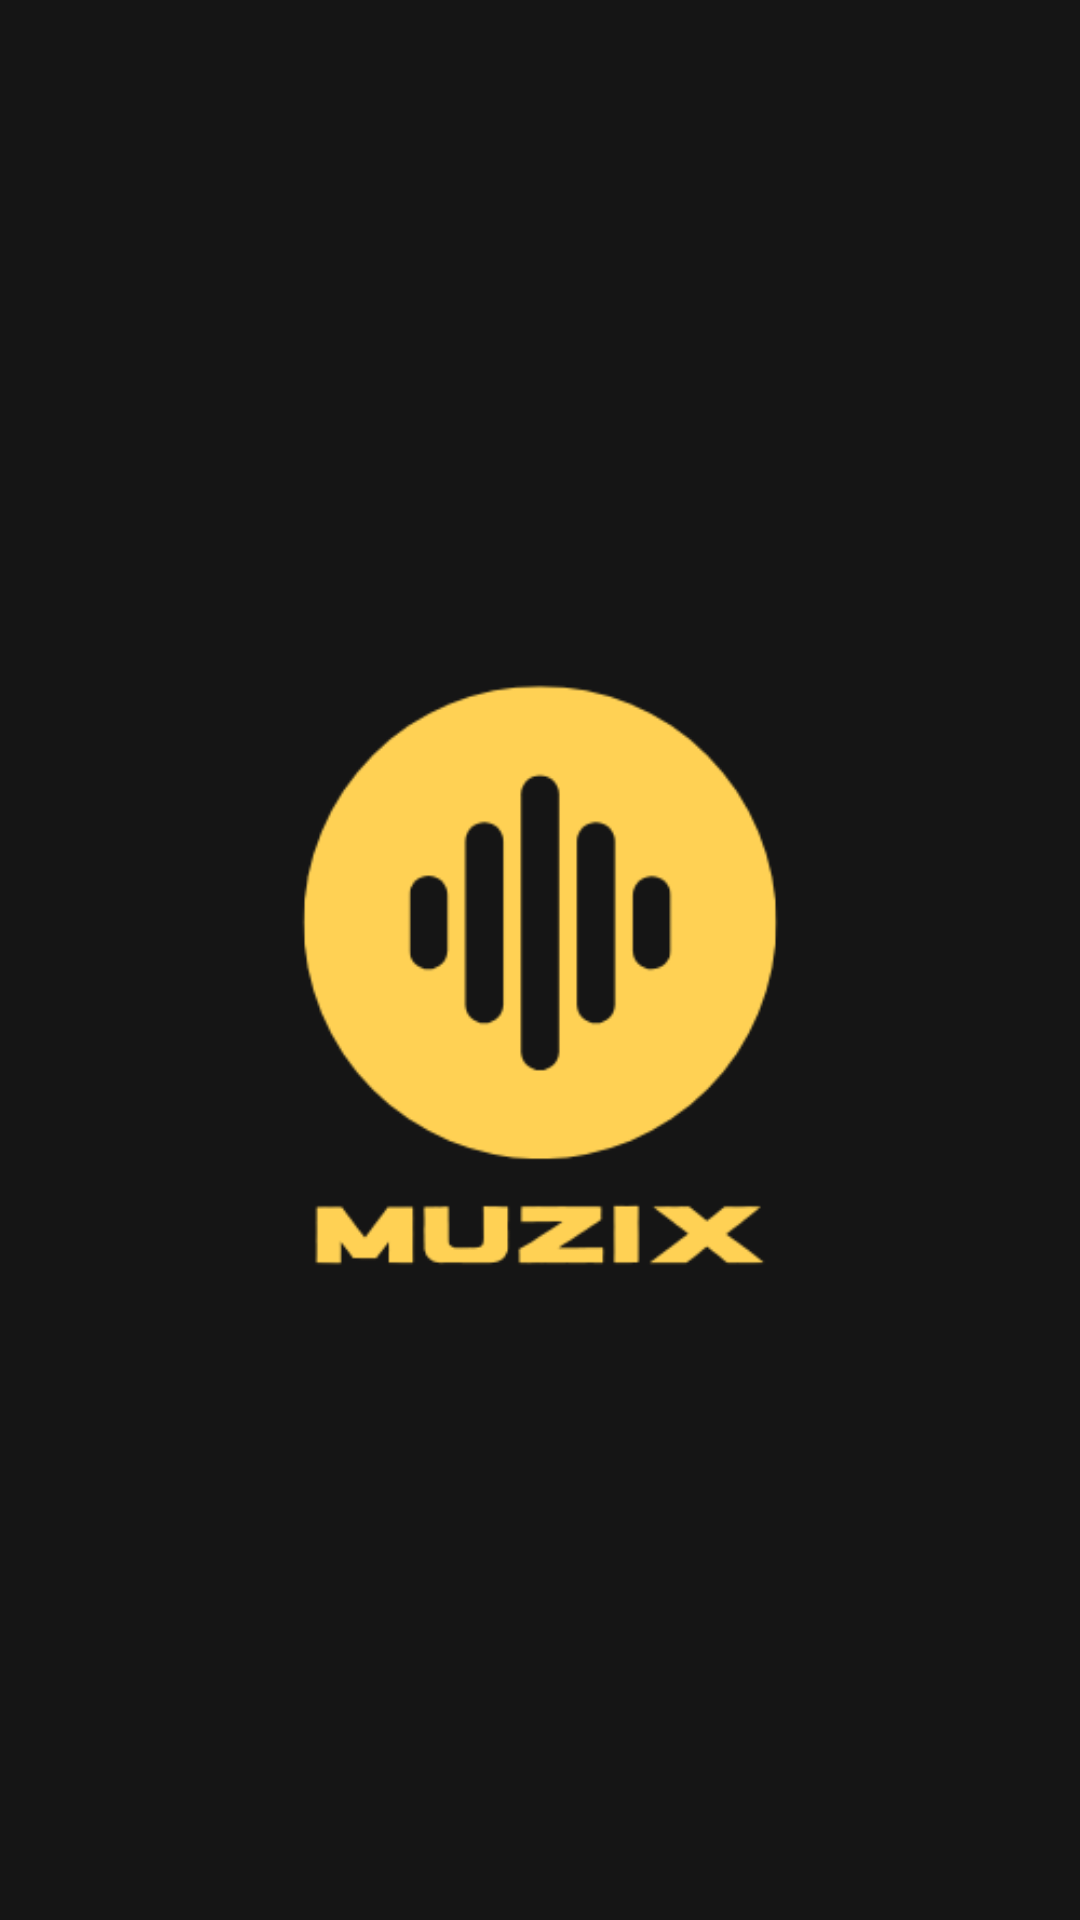

Layout XML and referenced resources for this Android screen:
<!-- AndroidManifest.xml: application theme Theme.Muzix -->
<!-- res/layout/activity_splash.xml -->
<?xml version="1.0" encoding="utf-8"?>
<RelativeLayout xmlns:android="http://schemas.android.com/apk/res/android"
    xmlns:app="http://schemas.android.com/apk/res-auto"
    xmlns:tools="http://schemas.android.com/tools"
    android:layout_width="match_parent"
    android:layout_height="match_parent"
    android:background="@color/main_background"
    tools:context=".view.splash.SplashActivity">

    <ImageView
        android:layout_width="wrap_content"
        android:layout_height="wrap_content"
        android:layout_centerInParent="true"
        android:src="@drawable/muzix_logo"
        tools:ignore="ContentDescription" />
</RelativeLayout>
<!-- resources referenced by this layout -->
<resources>
  <color name="main_background">#151515</color>
  <!-- drawable muzix_logo: png bitmap (drawable, 14332 bytes) -->
  <style name="Theme.Muzix" parent="Theme.MaterialComponents.DayNight.NoActionBar">
          
          <item name="colorPrimary">@color/purple_500</item>
          <item name="colorPrimaryVariant">@color/main_background</item>
          <item name="colorOnPrimary">@color/white</item>
          
          <item name="colorSecondary">@color/teal_200</item>
          <item name="colorSecondaryVariant">@color/teal_700</item>
          <item name="colorOnSecondary">@color/black</item>
          
          <item name="android:statusBarColor">?attr/colorPrimaryVariant</item>
          
      </style>
  <color name="purple_500">#FF6200EE</color>
  <color name="white">#FFFFFFFF</color>
  <color name="teal_200">#FF03DAC5</color>
  <color name="teal_700">#FF018786</color>
  <color name="black">#FF000000</color>
</resources>
